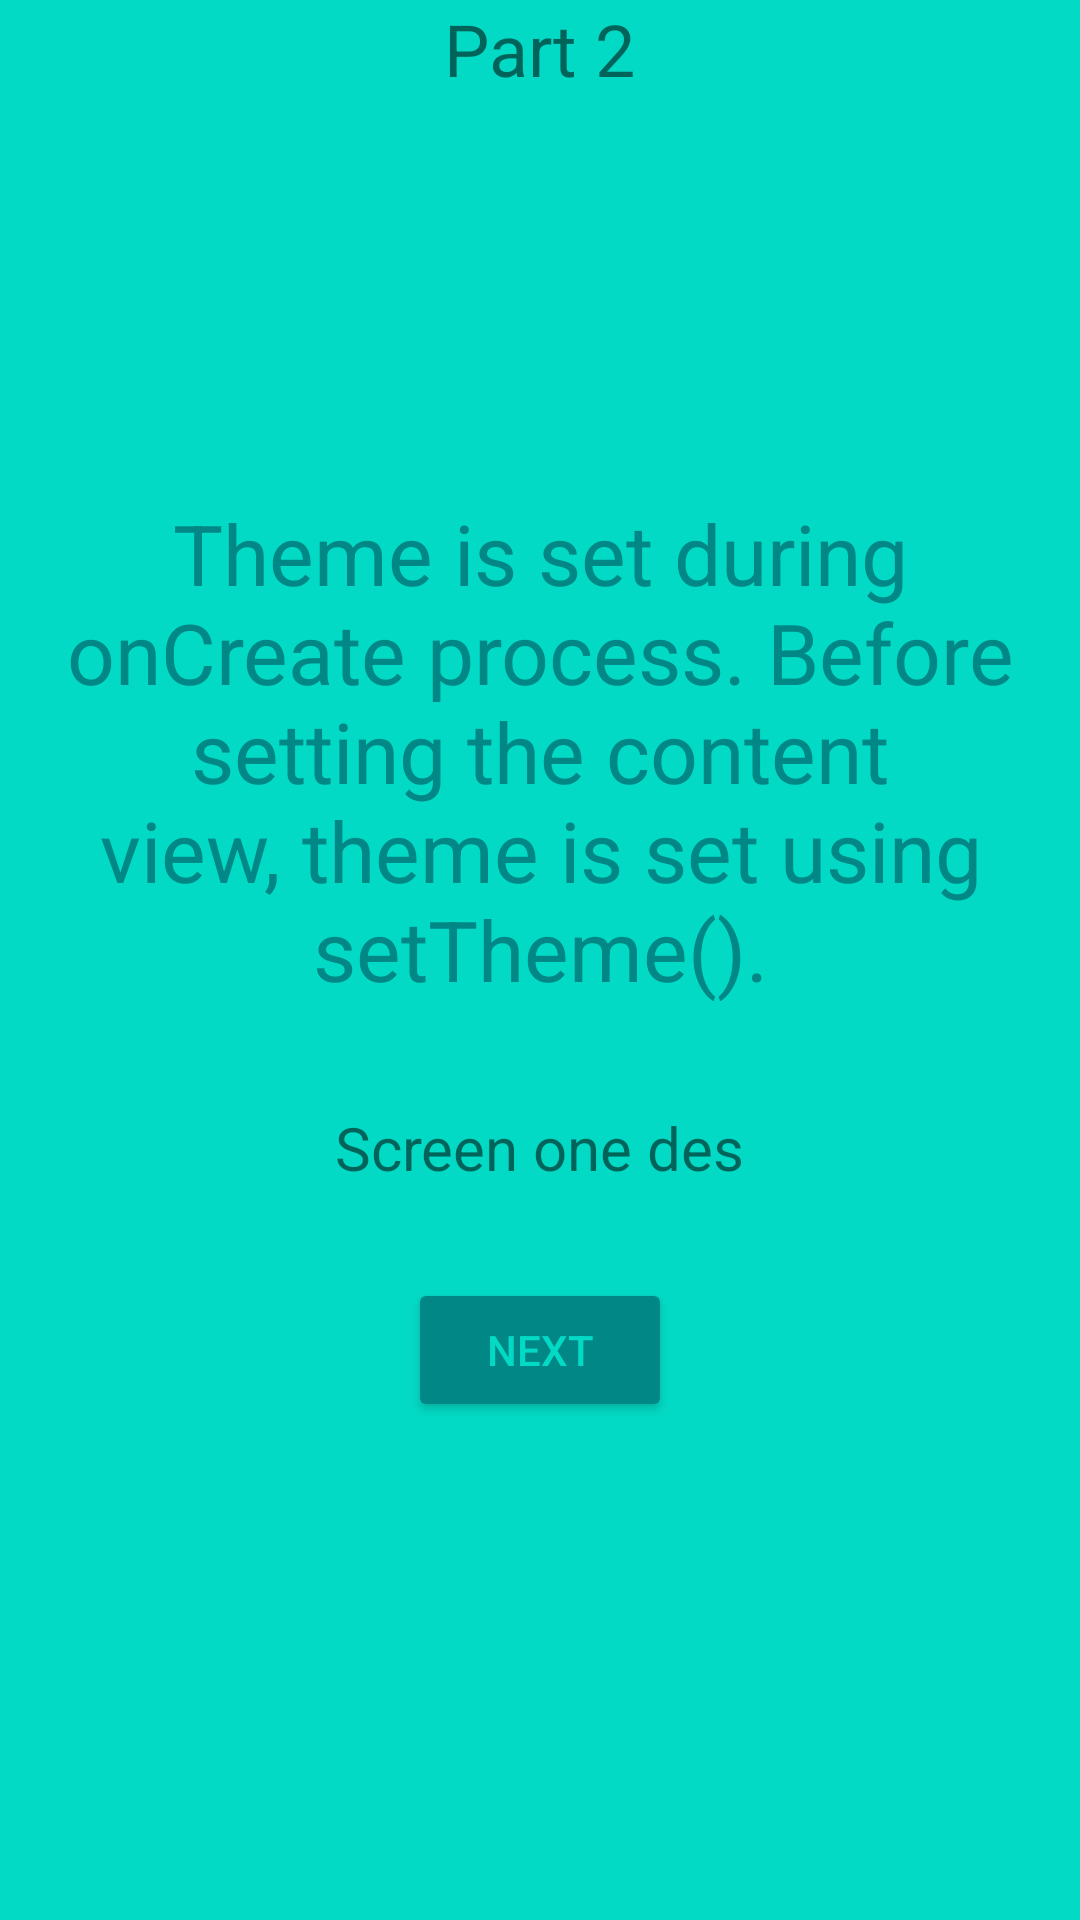

Layout XML and referenced resources for this Android screen:
<!-- AndroidManifest.xml: activity theme Theme.AtriaTheme.NoActionBar -->
<!-- res/layout/activity_part2.xml -->
<?xml version="1.0" encoding="utf-8"?>
<RelativeLayout xmlns:android="http://schemas.android.com/apk/res/android"
    xmlns:app="http://schemas.android.com/apk/res-auto"
    xmlns:tools="http://schemas.android.com/tools"
    android:layout_width="match_parent"
    android:layout_height="match_parent"
    android:background="?android:attr/colorControlActivated"
    tools:context=".Part2Activity">

    <TextView
        android:layout_width="wrap_content"
        android:layout_height="wrap_content"
        android:layout_alignParentTop="true"
        android:layout_centerInParent="true"
        android:text="Part 2"
        android:textSize="24sp" />

    <RelativeLayout
        android:layout_width="match_parent"
        android:layout_height="wrap_content"
        android:layout_centerInParent="true">

        <TextView
            android:id="@+id/content_text"
            android:layout_width="wrap_content"
            android:layout_height="wrap_content"
            android:layout_alignParentTop="true"
            android:layout_centerInParent="true"
            android:paddingBottom="24dp"
            android:paddingLeft="10dp"
            android:paddingRight="10dp"
            android:gravity="center"
            android:text="Theme is set during onCreate process. Before setting the content view, theme is set using setTheme()."
            android:textColor="?android:attr/colorPrimary"
            android:textSize="28sp" />

        <TextView
            android:id="@+id/content_text2"
            android:layout_width="wrap_content"
            android:layout_height="wrap_content"
            android:layout_below="@+id/content_text"
            android:layout_centerInParent="true"
            android:layout_marginTop="10dp"
            android:text="Screen one des"
            android:textSize="20sp" />

        <Button
            android:id="@+id/next"
            android:layout_width="wrap_content"
            android:layout_height="wrap_content"
            android:layout_below="@+id/content_text2"
            android:layout_centerHorizontal="true"
            android:layout_marginTop="30dp"
            android:backgroundTint="?android:attr/colorPrimary"
            android:text="Next"
            android:textColor="?android:attr/colorAccent" />

    </RelativeLayout>

</RelativeLayout>
<!-- resources referenced by this layout -->
<resources>
  <style name="Theme.AtriaTheme.NoActionBar">
          <item name="windowActionBar">false</item>
          <item name="windowNoTitle">true</item>
      </style>
</resources>
